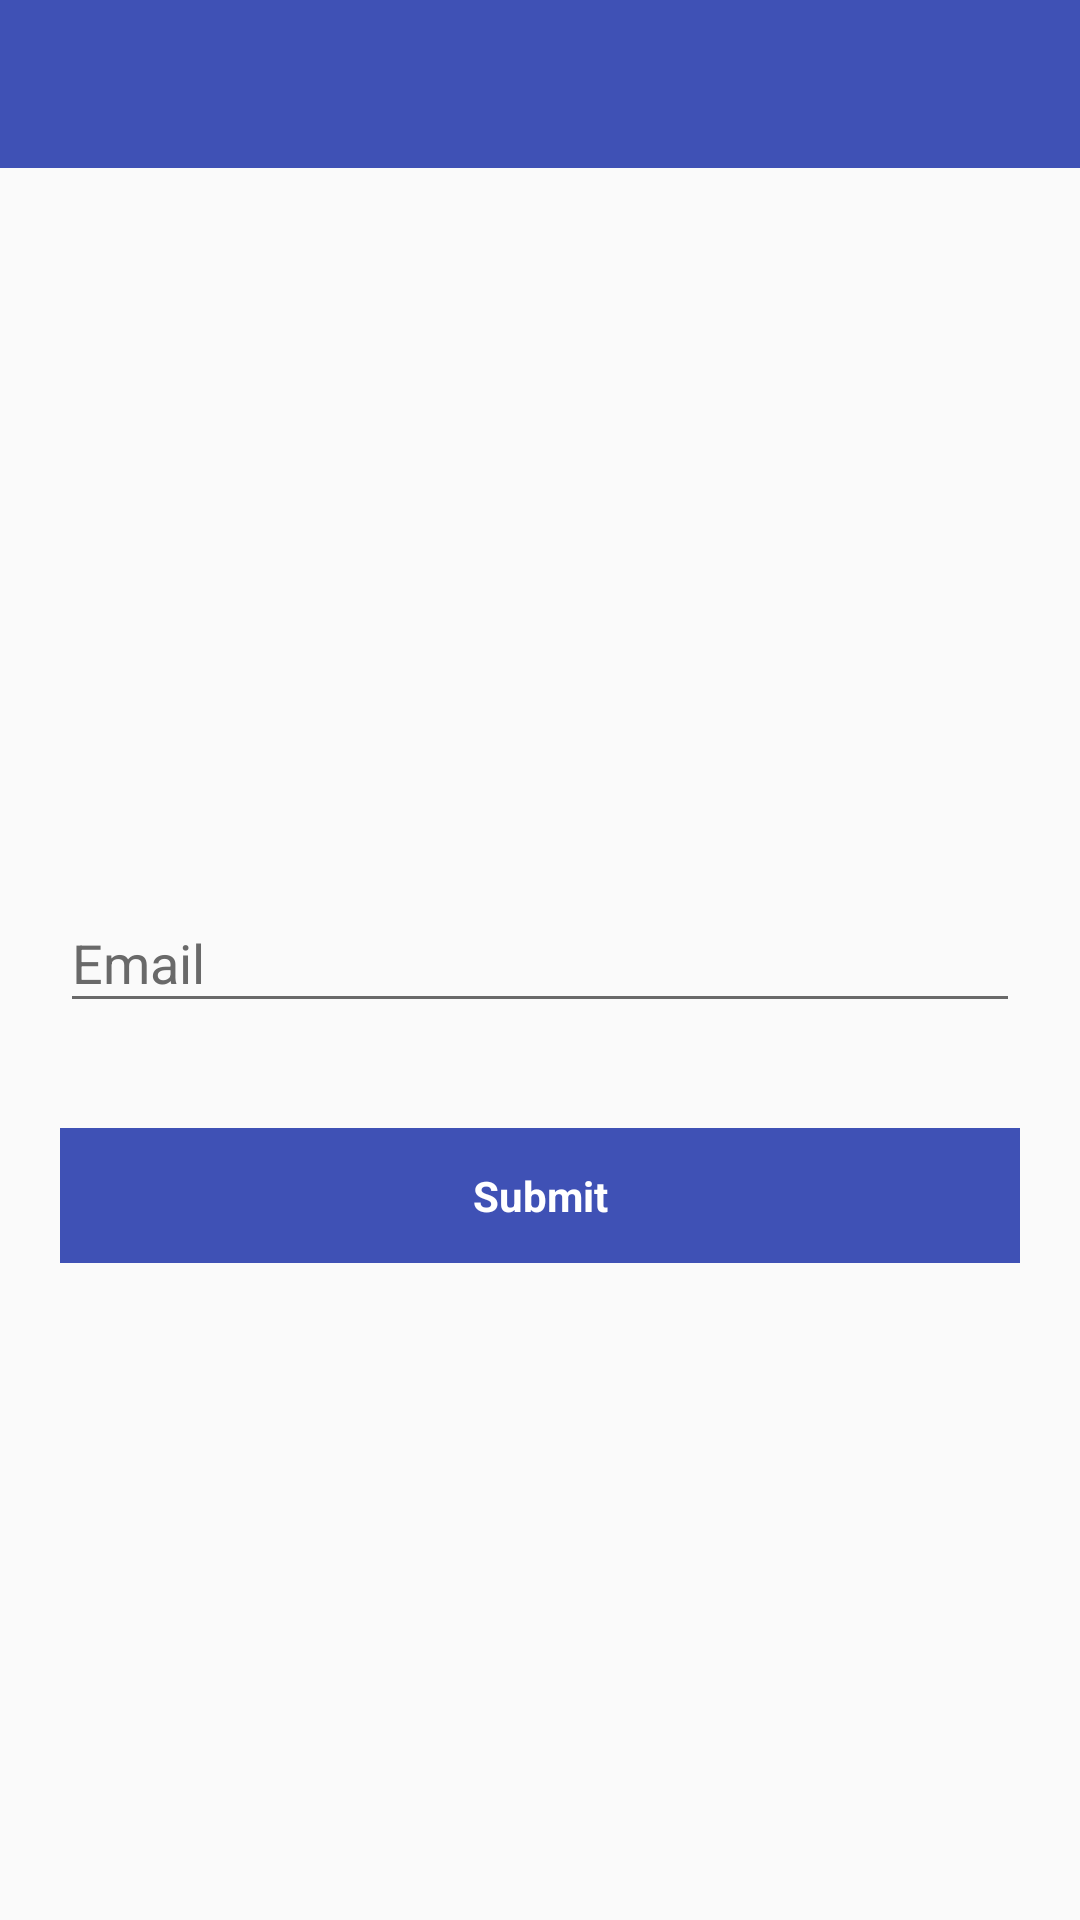

Reconstruct the res/layout file that produces this screen, plus the resources it refers to.
<!-- AndroidManifest.xml: application theme AppTheme -->
<!-- res/layout/activity_forgot_password.xml -->
<?xml version="1.0" encoding="utf-8"?>
<LinearLayout
    android:id="@+id/ll_main"
    android:layout_width="match_parent"
    android:layout_height="match_parent"
    xmlns:app="http://schemas.android.com/apk/res-auto"
    android:gravity="center"
    android:orientation="vertical"
    xmlns:android="http://schemas.android.com/apk/res/android">
    <android.support.v7.widget.Toolbar
        android:id="@+id/toolbar"
        android:layout_width="match_parent"
        android:background="@color/colorPrimary"
        app:titleTextColor="@color/white"
        android:layout_height="?attr/actionBarSize">

    </android.support.v7.widget.Toolbar>
    <LinearLayout
        android:layout_width="match_parent"
        android:layout_height="match_parent"
        android:padding="@dimen/dimens_20dp"
        android:gravity="center">

        <LinearLayout
            android:layout_width="match_parent"
            android:layout_height="wrap_content"
            android:background="@color/white_transparent"
            android:orientation="vertical">

            <android.support.design.widget.TextInputLayout
                android:id="@+id/mTilName"
                android:layout_width="match_parent"
                android:layout_height="wrap_content"
                android:layout_marginTop="@dimen/dimens_10dp"
                android:textColorHint="@color/grey"
                app:hintTextAppearance="@style/TextAppearence.App.TextInputLayout">

                <android.support.v7.widget.AppCompatEditText
                    android:id="@+id/et_email"
                    android:layout_width="match_parent"
                    android:layout_height="wrap_content"
                    android:backgroundTint="@color/grey"
                    android:hint="@string/prompt_email"
                    android:imeOptions="actionDone"
                    android:inputType="textEmailAddress"
                    android:maxLength="50"
                    android:maxLines="1"
                    android:singleLine="true"
                    android:text=""
                    android:textColor="@color/grey" />

            </android.support.design.widget.TextInputLayout>


            <LinearLayout
                android:layout_width="match_parent"
                android:layout_height="wrap_content"
                android:layout_marginTop="35dp"
                android:background="?attr/selectableItemBackground">

                <android.support.v7.widget.AppCompatTextView
                    android:id="@+id/tv_submit"
                    android:layout_width="match_parent"
                    android:layout_height="45dp"
                    android:layout_weight="1"
                    android:background="@color/colorPrimary"
                    android:gravity="center"
                    android:text="@string/submit"
                    android:textColor="@color/white"
                    android:textStyle="bold" />
            </LinearLayout>


        </LinearLayout>


    </LinearLayout>

</LinearLayout>
<!-- resources referenced by this layout -->
<resources>
  <color name="colorPrimary">#3F51B5</color>
  <color name="grey">#696969</color>
  <color name="white">#FFFFFF</color>
  <dimen name="dimens_10dp">10dp</dimen>
  <dimen name="dimens_20dp">20dp</dimen>
  <string name="prompt_email">Email</string>
  <string name="submit">Submit</string>
  <style name="TextAppearence.App.TextInputLayout" parent="@android:style/TextAppearance">
          <item name="android:textSize">16sp</item>
          <item name="android:textColorHint">@color/grey</item>
          <item name="android:textColor">@color/grey</item>
          <item name="colorControlNormal">@color/grey</item>
          <item name="colorControlActivated">@color/grey</item>
          <item name="colorControlHighlight">@color/grey</item>
          <item name="android:singleLine">true</item>
          <item name="colorAccent">@color/grey</item>
      </style>
  <style name="AppTheme" parent="Theme.AppCompat.Light.DarkActionBar">
          
          <item name="windowActionBar">false</item>
          <item name="windowNoTitle">true</item>
          <item name="colorPrimary">@color/colorPrimary</item>
          <item name="colorPrimaryDark">@color/colorPrimaryDark</item>
          <item name="colorAccent">@color/colorAccent</item>
      </style>
  <color name="colorPrimaryDark">#303F9F</color>
  <color name="colorAccent">@color/grey</color>
</resources>
